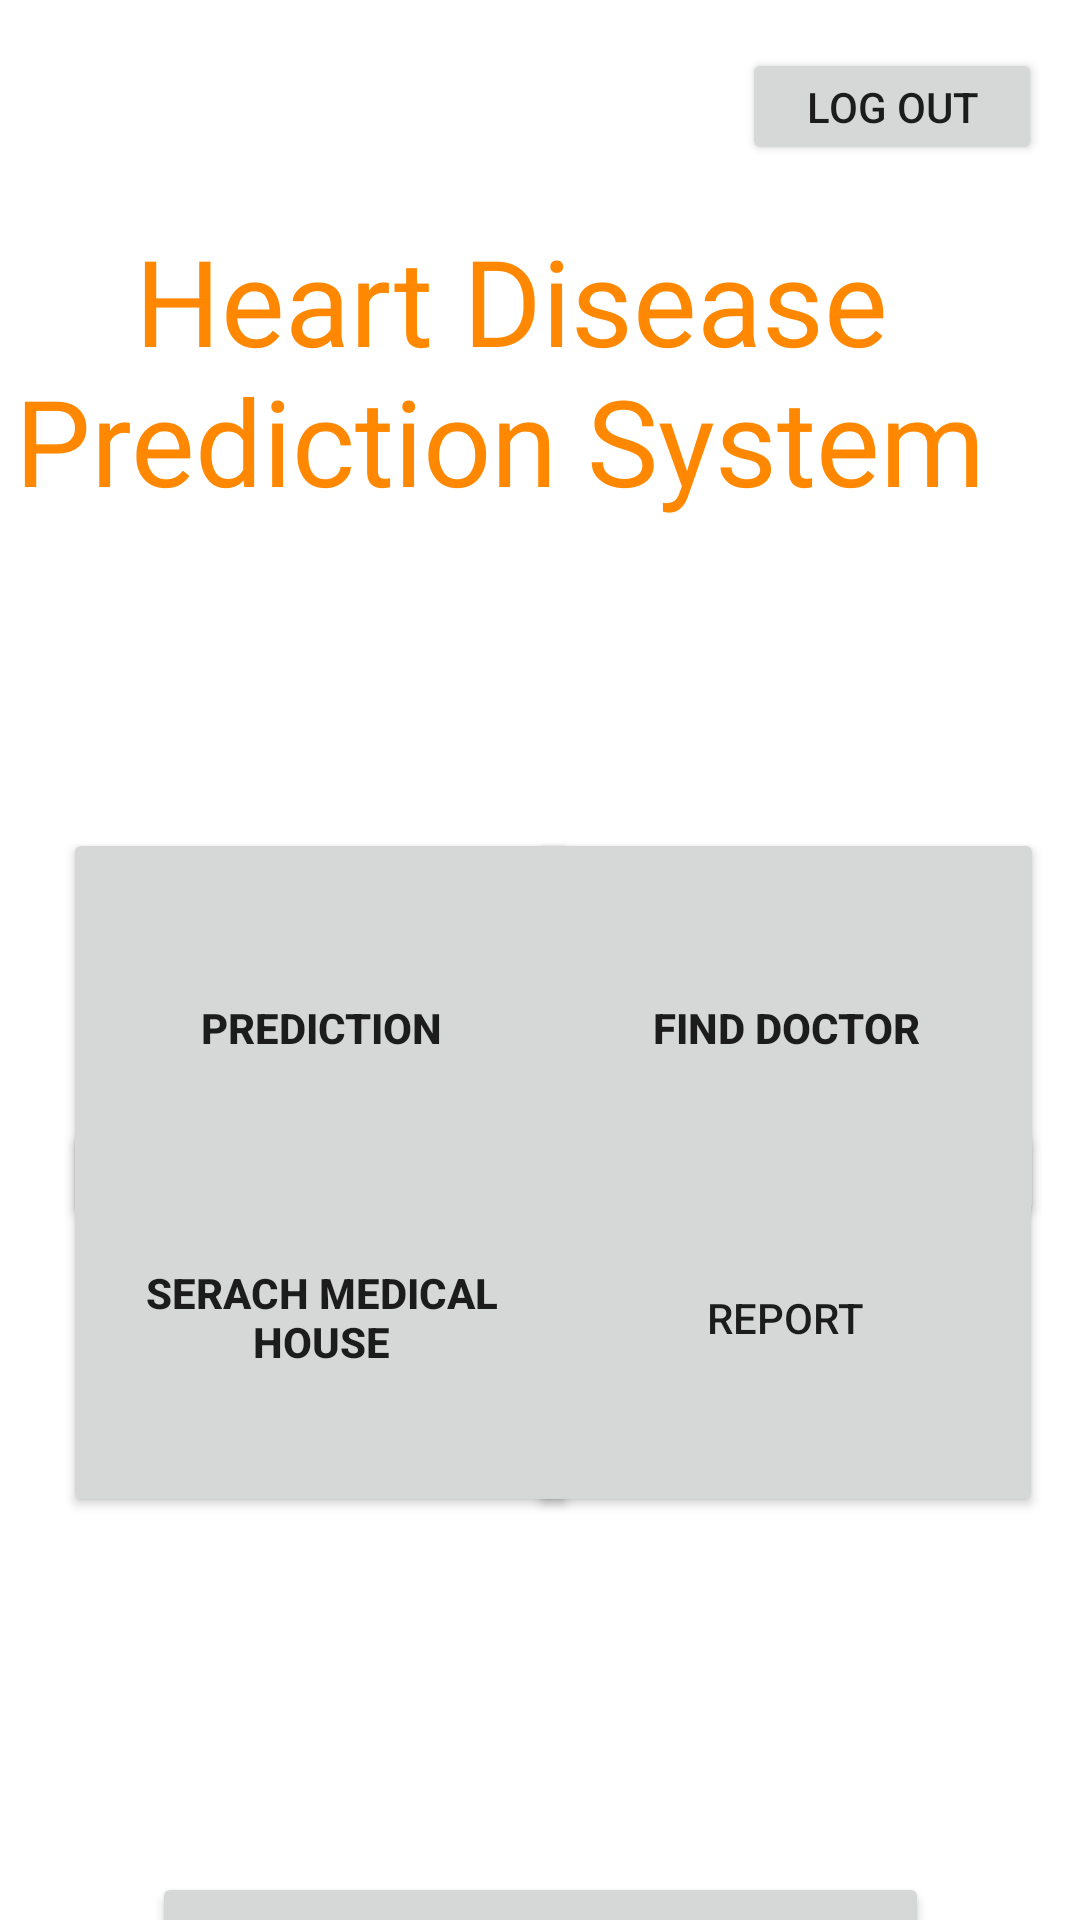

Produce the Android XML layout that renders to this screen, including the resource entries it uses.
<!-- AndroidManifest.xml: application theme Theme.HeartDiseasePredictionSystem -->
<!-- res/layout/activity_main.xml -->
<?xml version="1.0" encoding="utf-8"?>
<androidx.constraintlayout.widget.ConstraintLayout xmlns:android="http://schemas.android.com/apk/res/android"
    xmlns:app="http://schemas.android.com/apk/res-auto"
    xmlns:tools="http://schemas.android.com/tools"
    android:layout_width="match_parent"
    android:layout_height="match_parent"
    android:background="@drawable/img2"
    tools:context=".MainActivity">

    <androidx.constraintlayout.widget.ConstraintLayout
        android:layout_width="match_parent"
        android:layout_height="match_parent"
        android:background="@drawable/img2"
        tools:context=".MainActivity"
        tools:layout_editor_absoluteX="0dp"
        tools:layout_editor_absoluteY="-322dp">

        <Button
            android:id="@+id/FindDocBtn"
            android:layout_width="172dp"
            android:layout_height="133dp"
            android:layout_marginTop="276dp"
            android:onClick="FindDoctor"
            android:text="Find Doctor"
            android:textStyle="bold"
            app:layout_constraintEnd_toEndOf="parent"
            app:layout_constraintHorizontal_bias="0.937"
            app:layout_constraintStart_toStartOf="parent"
            app:layout_constraintTop_toTopOf="parent" />

        <Button
            android:id="@+id/PredictionBtn"
            android:layout_width="172dp"
            android:layout_height="133dp"
            android:layout_marginTop="276dp"
            android:onClick="Prediction"
            android:text="Prediction"
            android:textStyle="bold"
            app:layout_constraintEnd_toEndOf="parent"
            app:layout_constraintHorizontal_bias="0.112"
            app:layout_constraintStart_toStartOf="parent"
            app:layout_constraintTop_toTopOf="parent" />

        <Button
            android:id="@+id/userManageBtn"
            android:layout_width="259dp"
            android:layout_height="43dp"
            android:layout_marginTop="624dp"
            android:onClick="userManagement"
            android:text="User Management"
            app:layout_constraintEnd_toEndOf="parent"
            app:layout_constraintStart_toStartOf="parent"
            app:layout_constraintTop_toTopOf="parent" />

        <Button
            android:id="@+id/SearchMediBtn"
            android:layout_width="172dp"
            android:layout_height="133dp"
            android:onClick="SerachMedical"
            android:text="Serach Medical House"
            android:textStyle="bold"
            app:layout_constraintBottom_toBottomOf="parent"
            app:layout_constraintEnd_toEndOf="parent"
            app:layout_constraintHorizontal_bias="0.112"
            app:layout_constraintStart_toStartOf="parent"
            app:layout_constraintTop_toTopOf="parent"
            app:layout_constraintVertical_bias="0.735" />

        <Button
            android:id="@+id/reportBtn"
            android:layout_width="172dp"
            android:layout_height="133dp"
            android:onClick="Report"
            android:text="Report"
            app:layout_constraintBottom_toBottomOf="parent"
            app:layout_constraintEnd_toEndOf="parent"
            app:layout_constraintHorizontal_bias="0.935"
            app:layout_constraintStart_toStartOf="parent"
            app:layout_constraintTop_toTopOf="parent"
            app:layout_constraintVertical_bias="0.735" />

        <Button
            android:id="@+id/LogoutBtn"
            android:layout_width="100dp"
            android:layout_height="39dp"
            android:layout_marginTop="16dp"
            android:onClick="logout"
            android:text="Log out"
            app:layout_constraintEnd_toEndOf="parent"
            app:layout_constraintHorizontal_bias="0.951"
            app:layout_constraintStart_toStartOf="parent"
            app:layout_constraintTop_toTopOf="parent" />


    </androidx.constraintlayout.widget.ConstraintLayout>

    <TextView
        android:id="@+id/textView4"
        android:layout_width="348dp"
        android:layout_height="113dp"
        android:layout_marginStart="8dp"
        android:layout_marginEnd="8dp"
        android:fontFamily="@font/cardo_bold"
        android:text="    Heart Disease Prediction System"
        android:textColor="@android:color/holo_orange_dark"
        android:textSize="40sp"
        app:layout_constraintBottom_toBottomOf="parent"
        app:layout_constraintEnd_toEndOf="parent"
        app:layout_constraintHorizontal_bias="0.787"
        app:layout_constraintStart_toStartOf="parent"
        app:layout_constraintTop_toTopOf="parent"
        app:layout_constraintVertical_bias="0.139" />


</androidx.constraintlayout.widget.ConstraintLayout>
<!-- resources referenced by this layout -->
<resources>
  <style name="Theme.HeartDiseasePredictionSystem" parent="Theme.MaterialComponents.DayNight.DarkActionBar">
          
          <item name="colorPrimary">@color/purple_500</item>
          <item name="colorPrimaryVariant">@color/purple_700</item>
          <item name="colorOnPrimary">@color/white</item>
          
          <item name="colorSecondary">@color/teal_200</item>
          <item name="colorSecondaryVariant">@color/teal_700</item>
          <item name="colorOnSecondary">@color/black</item>
          
          <item name="android:statusBarColor" tools:targetApi="l">?attr/colorPrimaryVariant</item>
          
      </style>
  <!-- not gathered from this repository: default colours our renderer supplied (Android Studio template values) -->
  <color name="purple_500">#FF6200EE</color>
  <color name="purple_700">#FF3700B3</color>
  <color name="teal_200">#FF03DAC5</color>
  <color name="teal_700">#FF018786</color>
  <color name="black">#FF000000</color>
  <color name="white">#FFFFFFFF</color>
</resources>
